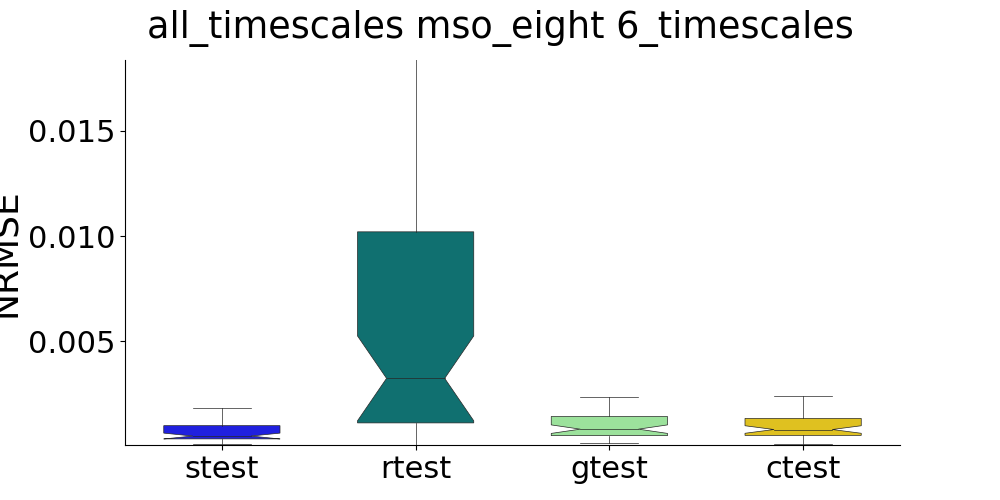

Source data for this figure (header and first rows):
, strain, stest, rtrain, rtest, gtrain, gtest, ctrain, ctest
0, , 0.000459, , 0.001075, , 0.000862, , 0.0009104
1, , 0.000309, , 0.009399, , 0.02476, , 0.000463
2, , 0.0004706, , 0.001176, , 0.001823, , 0.001815
3, , 0.0003958, , 0.003923, , 0.0008088, , 0.0007978
4, , 0.0004152, , 0.0004437, , 0.0007959, , 0.0007878
5, , 0.0004047, , 0.006457, , 0.002893, , 0.002817
6, , 0.0002642, , 0.004655, , 0.000506, , 0.0005802
7, , 0.0001783, , 0.03972, , 0.0003061, , 0.0002865
8, , 0.001007, , 0.007992, , 0.0004421, , 0.0005519
9, , 0.0003879, , 0.003255, , 0.0003648, , 0.0005294
10, , 0.0006107, , 0.001251, , 0.0006126, , 0.0006529
11, , 0.0005097, , 0.0002532, , 0.001736, , 0.00172
12, , 0.001746, , 0.001464, , 0.001299, , 0.001387
13, , 0.0003331, , 0.001078, , 0.000245, , 0.0002763
14, , 0.000435, , 0.006753, , 0.0007164, , 0.0007465
15, , 0.0001781, , 0.001117, , 0.002371, , 0.002389
16, , 0.001605, , 0.01263, , 0.0007878, , 0.0008424
17, , 0.001523, , 0.03267, , 0.0003983, , 0.0004012
18, , 0.0006362, , 0.006199, , 0.0004441, , 0.0004882
19, , 0.0008618, , 0.01047, , 0.001155, , 0.001248
20, , 0.0004436, , 0.0178, , 0.001183, , 0.001176
21, , 0.0004938, , 0.001218, , 0.005513, , 0.005707
22, , 0.0008506, , 0.001158, , 0.0003382, , 0.0003553
23, , 0.0005399, , 0.0009877, , 0.002103, , 0.0008805
24, , 0.0004914, , 0.01159, , 0.001026, , 0.001016
25, , 0.0001432, , 0.01321, , 0.001701, , 0.001662
26, , 0.0006084, , 0.001366, , 0.0008114, , 0.0007847
27, , 0.0004453, , 7.77454172097969e-05, , 0.0006171, , 0.0006369
28, , 0.0007007, , 0.001846, , 0.0005285, , 0.0005241
29, , 0.0001407, , 0.00323, , 0.0006359, , 0.0002955
30, , 0.0004967, , 0.0006714, , 0.0005201, , 0.0006443
31, , 0.00138, , 0.01252, , 0.000164, , 0.0001366
32, , 0.001174, , 0.001086, , 0.002006, , 0.00177
33, , 0.00203, , 0.001776, , 0.0004376, , 0.0004527
34, , 0.001178, , 0.003915, , 0.0006128, , 0.0006227
35, , 0.0005382, , 0.01527, , 0.00125, , 0.001371
36, , 0.0003615, , 0.02024, , 0.0008691, , 0.0009401
37, , 0.0002575, , 0.0002946, , 0.001579, , 0.001712
38, , 0.0002119, , 0.00218, , 0.001116, , 0.001174
39, , 0.0009653, , 0.007316, , 0.00106, , 0.0009404
40, , 0.001362, , 0.0007113, , 0.001002, , 0.0009596
41, , 0.0002825, , 0.02308, , 0.001615, , 0.001705
42, , 0.00279, , 0.001106, , 0.000166, , 0.0001694
43, , 0.0007962, , 0.00537, , 0.000849, , 0.0008287
44, , 0.001632, , 0.005791, , 0.001477, , 0.001489
45, , 0.001843, , 0.002228, , 0.006254, , 0.006179
46, , 0.0002693, , 0.01274, , 0.0006439, , 0.000629
47, , 0.001042, , 0.01557, , 0.0007515, , 0.0007569
48, , 0.0001254, , 0.0004462, , 0.0003214, , 0.0003109
49, , 0.0007846, , 0.002425, , 0.0009066, , 0.0008742
